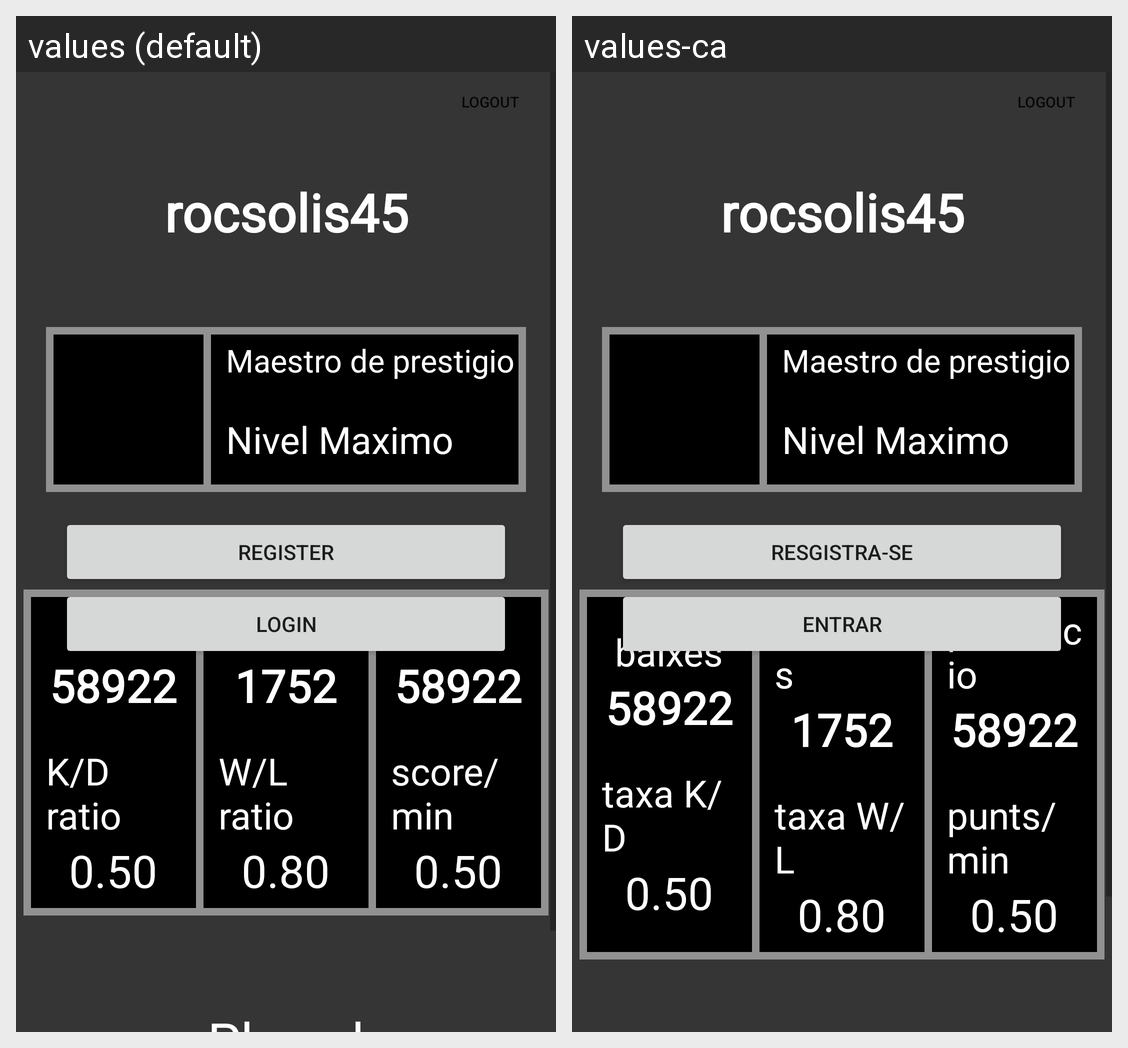

The same Android screen rendered under two of its app's locales, left to right. List the strings drawn on it with the default value and each locale's translation.
Android screen res/layout/fragment_profile.xml rendered under 2 locales, left to right: values (default), values-ca. Device: Nexus 5 (rendered at 1080×1920; each locale shown at half size, 540×960, under a caption strip naming it); theme AppTheme.
Strings drawn on this screen, with the default value and each locale's value (text and hints the layout hard-codes, and strings that could not be matched under every locale, appear in the picture but are not listed):

register
  values: Register
  values-ca: Resgistra-se

login
  values: Login
  values-ca: Entrar

kills
  values: kills
  values-ca: baixes

KD_ratio
  values: K/D ratio
  values-ca: taxa K/D

wins
  values: wins
  values-ca: victories

WL_ratio
  values: W/L ratio
  values-ca: taxa W/L

score
  values: score
  values-ca: puntuacio

score_per_minute
  values: score/min
  values-ca: punts/min
